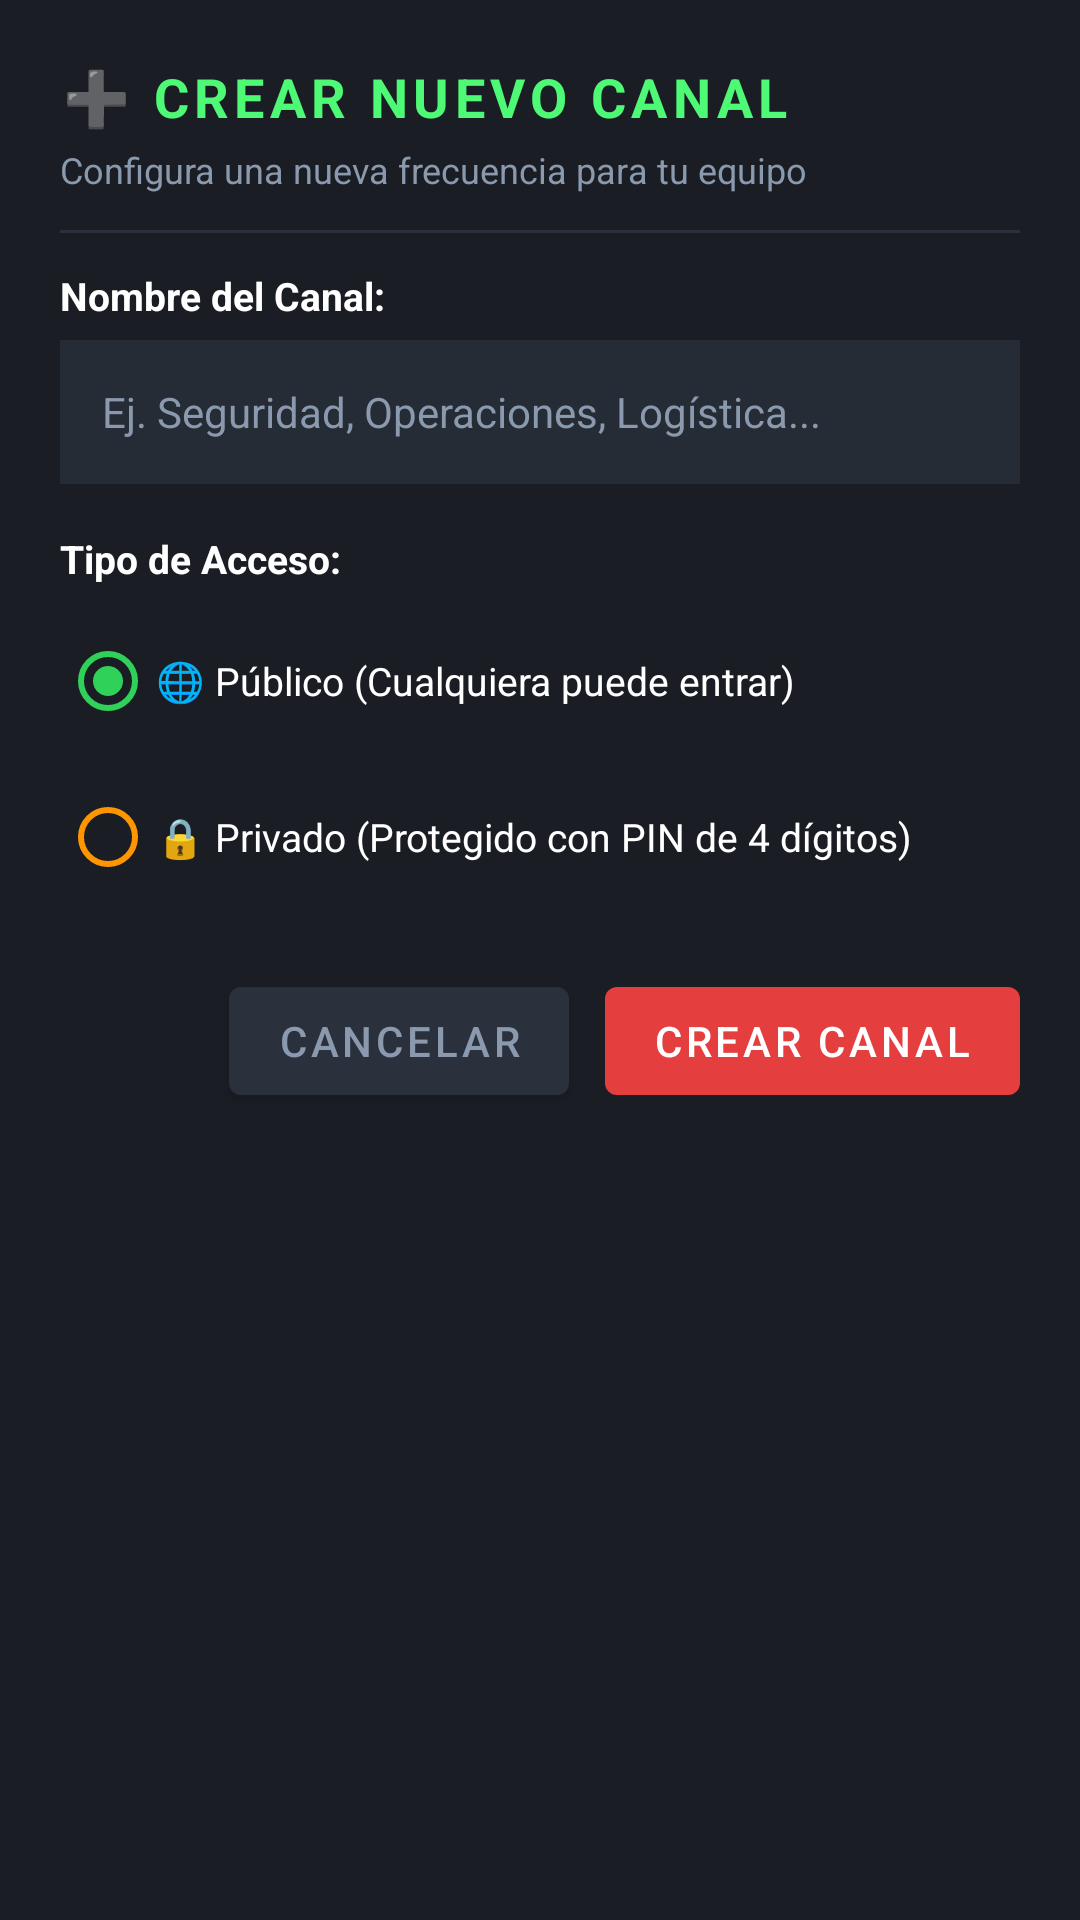

The Android layout XML behind this screen, and the referenced resources:
<!-- AndroidManifest.xml: application theme Theme.WalkieTalkie -->
<!-- res/layout/dialog_create_channel.xml -->
<?xml version="1.0" encoding="utf-8"?>
<LinearLayout xmlns:android="http://schemas.android.com/apk/res/android"
    xmlns:app="http://schemas.android.com/apk/res-auto"
    android:layout_width="match_parent"
    android:layout_height="wrap_content"
    android:orientation="vertical"
    android:background="@color/dialog_bg"
    android:padding="20dp">

    
    <TextView
        android:layout_width="wrap_content"
        android:layout_height="wrap_content"
        android:text="➕ CREAR NUEVO CANAL"
        android:textColor="@color/radio_lcd_text"
        android:textSize="18sp"
        android:textStyle="bold"
        android:letterSpacing="0.1" />

    <TextView
        android:layout_width="wrap_content"
        android:layout_height="wrap_content"
        android:layout_marginTop="4dp"
        android:text="Configura una nueva frecuencia para tu equipo"
        android:textColor="@color/text_muted"
        android:textSize="12sp" />

    <View
        android:layout_width="match_parent"
        android:layout_height="1dp"
        android:layout_marginVertical="12dp"
        android:background="@color/radio_metal" />

    
    <TextView
        android:layout_width="wrap_content"
        android:layout_height="wrap_content"
        android:text="Nombre del Canal:"
        android:textColor="@color/white"
        android:textSize="13sp"
        android:textStyle="bold" />

    <EditText
        android:id="@+id/etChannelName"
        android:layout_width="match_parent"
        android:layout_height="48dp"
        android:layout_marginTop="6dp"
        android:background="@color/input_bg"
        android:hint="Ej. Seguridad, Operaciones, Logística..."
        android:textColorHint="@color/text_muted"
        android:textColor="@color/white"
        android:textSize="14sp"
        android:paddingHorizontal="14dp"
        android:inputType="textCapWords"
        android:maxLines="1" />

    
    <TextView
        android:layout_width="wrap_content"
        android:layout_height="wrap_content"
        android:layout_marginTop="16dp"
        android:text="Tipo de Acceso:"
        android:textColor="@color/white"
        android:textSize="13sp"
        android:textStyle="bold" />

    <RadioGroup
        android:id="@+id/rgPrivacy"
        android:layout_width="match_parent"
        android:layout_height="wrap_content"
        android:layout_marginTop="8dp">

        <RadioButton
            android:id="@+id/rbPublic"
            android:layout_width="match_parent"
            android:layout_height="wrap_content"
            android:text="🌐 Público (Cualquiera puede entrar)"
            android:textColor="@color/white"
            android:textSize="13sp"
            android:checked="true"
            android:buttonTint="@color/badge_public" />

        <RadioButton
            android:id="@+id/rbPrivate"
            android:layout_width="match_parent"
            android:layout_height="wrap_content"
            android:layout_marginTop="4dp"
            android:text="🔒 Privado (Protegido con PIN de 4 dígitos)"
            android:textColor="@color/white"
            android:textSize="13sp"
            android:buttonTint="@color/badge_private" />
    </RadioGroup>

    
    <LinearLayout
        android:id="@+id/llPinContainer"
        android:layout_width="match_parent"
        android:layout_height="wrap_content"
        android:orientation="vertical"
        android:layout_marginTop="12dp"
        android:visibility="gone">

        <TextView
            android:layout_width="wrap_content"
            android:layout_height="wrap_content"
            android:text="Define el PIN de 4 dígitos:"
            android:textColor="@color/badge_private"
            android:textSize="13sp"
            android:textStyle="bold" />

        <EditText
            android:id="@+id/etPin"
            android:layout_width="160dp"
            android:layout_height="52dp"
            android:layout_marginTop="6dp"
            android:background="@color/input_bg"
            android:hint="••••"
            android:textColorHint="@color/text_muted"
            android:textColor="@color/badge_private"
            android:textSize="22sp"
            android:textStyle="bold"
            android:textAlignment="center"
            android:letterSpacing="0.4"
            android:inputType="numberPassword"
            android:maxLength="4" />

        <TextView
            android:layout_width="wrap_content"
            android:layout_height="wrap_content"
            android:layout_marginTop="4dp"
            android:text="Comparte este PIN con tus compañeros para que se unan"
            android:textColor="@color/text_muted"
            android:textSize="11sp" />
    </LinearLayout>

    
    <LinearLayout
        android:layout_width="match_parent"
        android:layout_height="wrap_content"
        android:layout_marginTop="20dp"
        android:orientation="horizontal"
        android:gravity="end">

        <com.google.android.material.button.MaterialButton
            android:id="@+id/btnCancelCreate"
            android:layout_width="wrap_content"
            android:layout_height="wrap_content"
            android:text="Cancelar"
            android:textColor="@color/text_muted"
            app:backgroundTint="@color/radio_metal" />

        <Space
            android:layout_width="12dp"
            android:layout_height="wrap_content" />

        <com.google.android.material.button.MaterialButton
            android:id="@+id/btnConfirmCreate"
            android:layout_width="wrap_content"
            android:layout_height="wrap_content"
            android:text="Crear Canal"
            android:textColor="@color/white"
            app:backgroundTint="@color/ptt_active_base" />
    </LinearLayout>

</LinearLayout>
<!-- resources referenced by this layout -->
<resources>
  <color name="badge_private">#FF9500</color>
  <color name="badge_public">#30D158</color>
  <color name="dialog_bg">#1A1E24</color>
  <color name="input_bg">#252C36</color>
  <color name="ptt_active_base">#E53E3E</color>
  <color name="radio_lcd_text">#4EFA75</color>
  <color name="radio_metal">#2A303C</color>
  <color name="text_muted">#8A99AD</color>
  <color name="white">#FFFFFF</color>
  <style name="Theme.WalkieTalkie" parent="Theme.MaterialComponents.DayNight.NoActionBar">
          <item name="colorPrimary">@color/radio_lcd_text</item>
          <item name="colorSecondary">@color/ptt_active_base</item>
          <item name="android:statusBarColor">@color/radio_body_dark</item>
          <item name="android:navigationBarColor">@color/radio_body_dark</item>
      </style>
  <color name="radio_body_dark">#12161A</color>
</resources>
